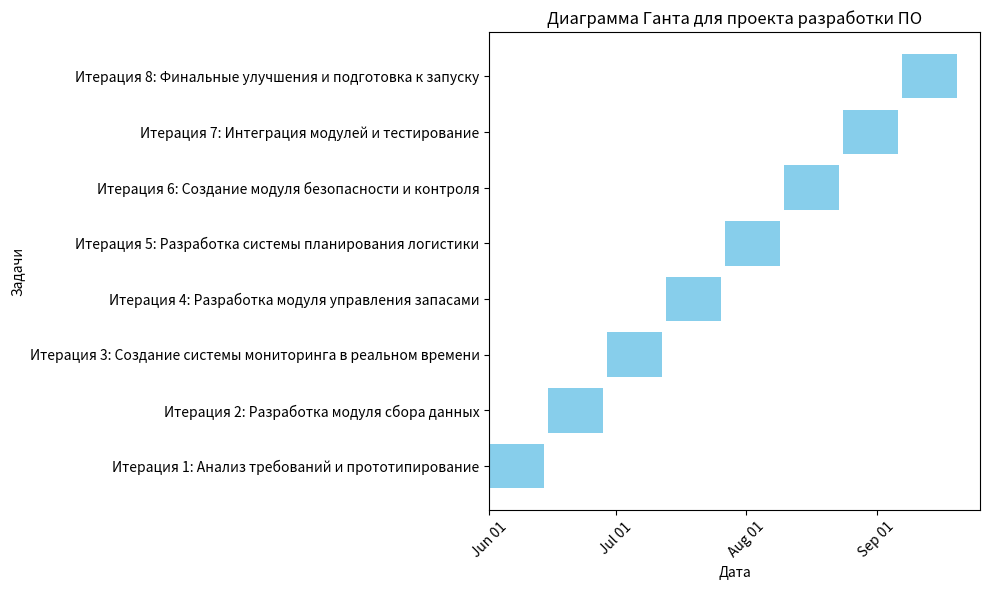

Python code for this plot:
import matplotlib.pyplot as plt
import matplotlib.dates as mdates
import datetime

# Данные для диаграммы Ганта
tasks = [
    {"name": "Итерация 1: Анализ требований и прототипирование", "start": "2024-06-01", "end": "2024-06-14"},
    {"name": "Итерация 2: Разработка модуля сбора данных", "start": "2024-06-15", "end": "2024-06-28"},
    {"name": "Итерация 3: Создание системы мониторинга в реальном времени", "start": "2024-06-29", "end": "2024-07-12"},
    {"name": "Итерация 4: Разработка модуля управления запасами", "start": "2024-07-13", "end": "2024-07-26"},
    {"name": "Итерация 5: Разработка системы планирования логистики", "start": "2024-07-27", "end": "2024-08-09"},
    {"name": "Итерация 6: Создание модуля безопасности и контроля", "start": "2024-08-10", "end": "2024-08-23"},
    {"name": "Итерация 7: Интеграция модулей и тестирование", "start": "2024-08-24", "end": "2024-09-06"},
    {"name": "Итерация 8: Финальные улучшения и подготовка к запуску", "start": "2024-09-07", "end": "2024-09-20"}
]

# Преобразование дат в формат datetime
for task in tasks:
    task["start"] = datetime.datetime.strptime(task["start"], "%Y-%m-%d")
    task["end"] = datetime.datetime.strptime(task["end"], "%Y-%m-%d")

# Создание графика
fig, ax = plt.subplots(figsize=(10, 6))

# Добавление задач на диаграмму
for i, task in enumerate(tasks):
    ax.barh(task["name"], (task["end"] - task["start"]).days, left=task["start"], color='skyblue')

# Настройка осей
ax.xaxis_date()
ax.xaxis.set_major_locator(mdates.MonthLocator())
ax.xaxis.set_major_formatter(mdates.DateFormatter("%b %d"))
plt.xticks(rotation=45)

# Добавление меток и заголовков
plt.xlabel('Дата')
plt.ylabel('Задачи')
plt.title('Диаграмма Ганта для проекта разработки ПО')

plt.tight_layout()
plt.show()
